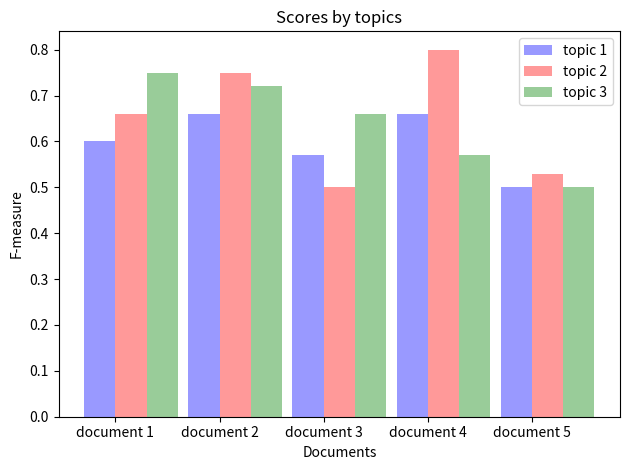

Here is the Python script that generated this plot:
import numpy as np
import matplotlib.pyplot as plt
from matplotlib.ticker import MaxNLocator
from collections import namedtuple


n_groups = 5

topic_1 = (0.60, 0.66, 0.57, 0.66, 0.50)


topic_2 = (0.66, 0.75, 0.50, 0.80, 0.53)


topic_3 = (0.75, 0.72, 0.66, 0.57, 0.50)

fig, ax = plt.subplots()

index = np.arange(n_groups)
bar_width = 0.30

opacity = 0.4
error_config = {'ecolor': '0.3'}

rects1 = ax.bar(index, topic_1, bar_width,
                alpha=opacity, color='b',
                error_kw=error_config,
                label='topic 1')

rects2 = ax.bar(index + bar_width, topic_2, bar_width,
                alpha=opacity, color='r',
                error_kw=error_config,
                label='topic 2')
rects3 = ax.bar(index + (bar_width*2), topic_3, bar_width,
                alpha=opacity, color='g',
                error_kw=error_config,
                label='topic 3')

ax.set_xlabel('Documents')
ax.set_ylabel('F-measure')
ax.set_title('Scores by topics')
ax.set_xticks(index + bar_width / 2)
ax.set_xticklabels(('document 1', 'document 2', 'document 3', 'document 4', 'document 5'))
ax.legend()

fig.tight_layout()
plt.show()